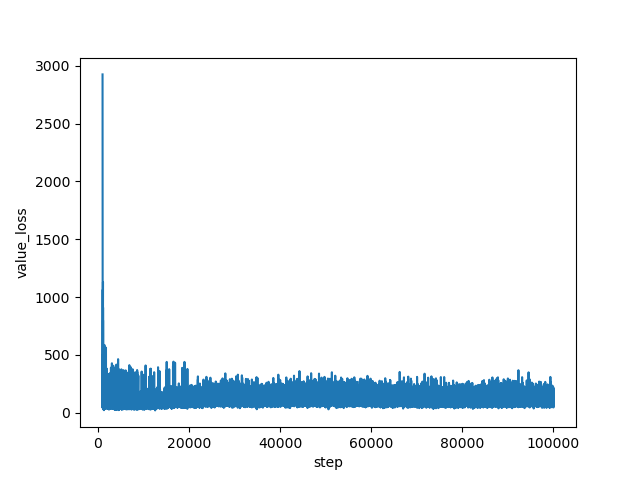

The data file committed next to this chart (first rows):
step, value_loss
1000, 2924
1001, 2727
1002, 2705
1003, 2696
1004, 2530
1005, 2600
1006, 2656
1007, 2463
1008, 2290
1009, 2362
1010, 2125
1011, 2119
1012, 1992
1013, 2089
1014, 1765
1015, 1744
1016, 1630
1017, 1577
1018, 1460
1019, 1336
1020, 1185
1021, 1105
1022, 984.8
1023, 891
1024, 771.3
1025, 677.6
1026, 564.6
1027, 362
1028, 283
1029, 233.2
1030, 224.6
1031, 179.4
1032, 60.52
1033, 56.53
1034, 272.9
1035, 52.08
1036, 41.76
1037, 307.7
1038, 170.7
1039, 186.1
1040, 61.44
1041, 42.72
1042, 192.1
1043, 224.5
1044, 73.99
1045, 94.83
1046, 108.9
1047, 360.2
1048, 499
1049, 414.4
1050, 54.8
1051, 234.6
1052, 263.7
1053, 222.5
1054, 58.9
1055, 407.9
1056, 416.4
1057, 74.14
1058, 679.7
1059, 525.3
... 98,940 more rows
